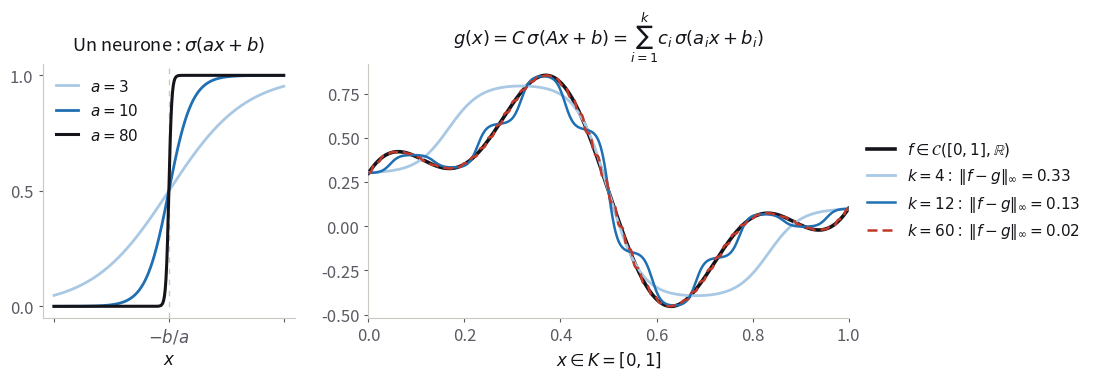

Source code (Python): (Note: this script raises an exception after producing the figure.)
"""
Theoreme d'approximation universelle, idee de la preuve en 1D :
(a) un neurone sigma(w(x - c)) devient une marche quand w grandit ;
(b) une somme de N marches approche f uniformement quand N grandit.
Sortie : PNG a fond transparent, pense pour un fond de slide clair.
"""
import numpy as np
import matplotlib
matplotlib.use("Agg")
import matplotlib.pyplot as plt

# ---- Palette alignee sur le CSS de la presentation -------------------------
BLEU   = "#1F6FB2"
BLEU_C = "#A9C8E3"
ROUGE  = "#C0392B"
ENCRE  = "#14141A"
GRIS   = "#5A5A63"
FILET  = "#C9C9C2"
DPI = 220

plt.rcParams.update({"font.size": 12, "text.color": ENCRE,
                     "axes.labelcolor": ENCRE, "savefig.transparent": True})


def sigma(t):
    return 1 / (1 + np.exp(-np.clip(t, -60, 60)))


def f(x):
    """Fonction cible continue sur [0, 1]."""
    return .6 * np.sin(2 * np.pi * x) + .3 * np.cos(5 * np.pi * x) + .4 * x


def g(x, k, raideur=10.0):
    """Reseau a une couche cachee de k neurones, notations du theoreme :
    g(x) = C sigma(A x + b) = sum_i c_i sigma(a_i x + b_i).
    - k - 1 marches : pente a = raideur / h, centre au milieu de chaque pas
      de la grille, hauteur c_i = f(x_i) - f(x_{i-1}) ;
    - 1 neurone de pente nulle (a = 0, b = 0) qui porte la constante f(x_0),
      puisque sigma(0) = 1/2."""
    N = k - 1
    xs = np.linspace(0, 1, N + 1)
    centres = (xs[:-1] + xs[1:]) / 2
    a = np.r_[np.full(N, raideur / (xs[1] - xs[0])), 0.]
    b = np.r_[-a[:-1] * centres, 0.]
    C = np.r_[np.diff(f(xs)), 2 * f(xs[0])]
    return sigma(np.outer(x, a) + b) @ C


x = np.linspace(0, 1, 1200)

fig = plt.figure(figsize=(10.4, 3.3))
gs = fig.add_gridspec(1, 2, width_ratios=[1, 1.9], wspace=.2)
axa = fig.add_subplot(gs[0, 0])
axb = fig.add_subplot(gs[0, 1])

# ---- (a) un neurone -> une marche ------------------------------------------
xa = np.linspace(-1, 1, 600)
for w, coul, lw in [(3, BLEU_C, 2.0), (10, BLEU, 2.0), (80, ENCRE, 2.2)]:
    axa.plot(xa, sigma(w * xa), color=coul, lw=lw, label=f"$a = {w}$")
axa.axvline(0, color=FILET, lw=1, ls=(0, (4, 4)), zorder=0)
axa.set_title(r"Un neurone : $\sigma(a x + b)$", fontsize=13, pad=10)
axa.set_xlabel("$x$")
axa.set_xticks([-1, 0, 1], ["", "$-b/a$", ""])
axa.set_yticks([0, .5, 1])
axa.legend(frameon=False, fontsize=11, loc="upper left", handlelength=1.4)

# ---- (b) somme de N neurones -> approximation de f -------------------------
axb.plot(x, f(x), color=ENCRE, lw=2.6, label=r"$f \in \mathcal{C}([0,1], \mathbb{R})$", zorder=4)
for k, coul, ls, lw in [(4, BLEU_C, "-", 2.0), (12, BLEU, "-", 1.8),
                        (60, ROUGE, (0, (4, 2)), 1.8)]:
    gk = g(x, k)
    err = np.abs(f(x) - gk).max()
    axb.plot(x, gk, color=coul, lw=lw, ls=ls, zorder=5,
             label=rf"$k = {k}$ :  $\|f - g\|_\infty = {err:.2f}$")
axb.set_title(r"$g(x) = C\,\sigma(Ax + b) = \sum_{i=1}^{k} c_i\, \sigma(a_i x + b_i)$",
              fontsize=13, pad=10)
axb.set_xlabel(r"$x \in K = [0, 1]$")
axb.set_xlim(0, 1)
axb.legend(frameon=False, fontsize=11, loc="center left",
           bbox_to_anchor=(1.01, .5), handlelength=1.8)

for a in (axa, axb):
    for bord in ("top", "right"):
        a.spines[bord].set_visible(False)
    for bord in ("left", "bottom"):
        a.spines[bord].set_color(FILET)
    a.tick_params(colors=GRIS, length=3)

fig.savefig("assets/img/05_approximation_universelle.png", dpi=DPI, bbox_inches="tight")
plt.close(fig)
print("OK")
